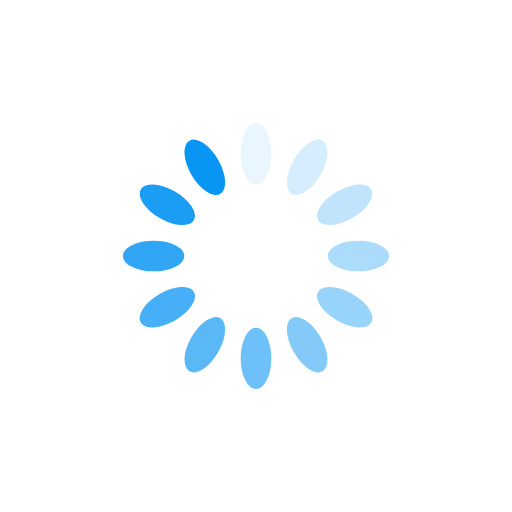
t = 0.00 s
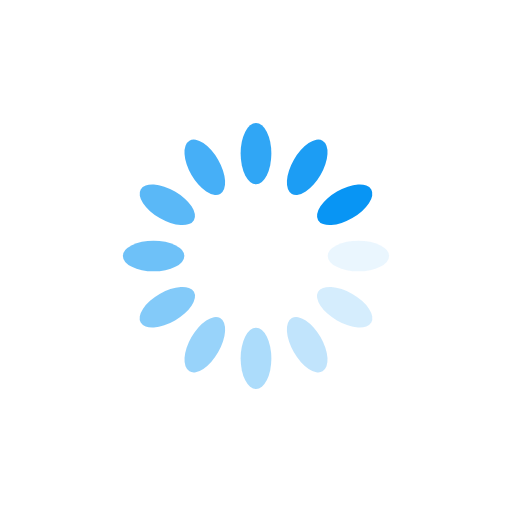
t = 0.25 s
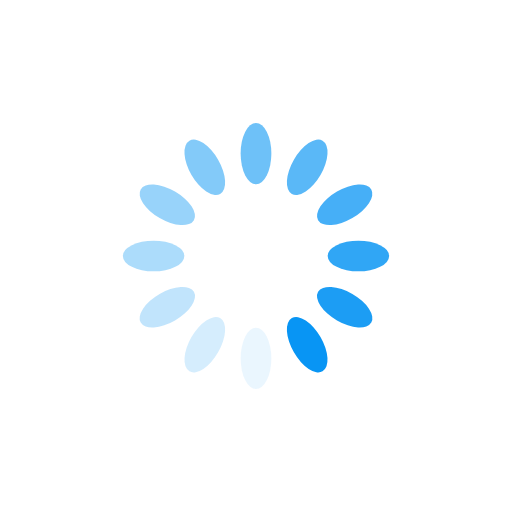
t = 0.50 s
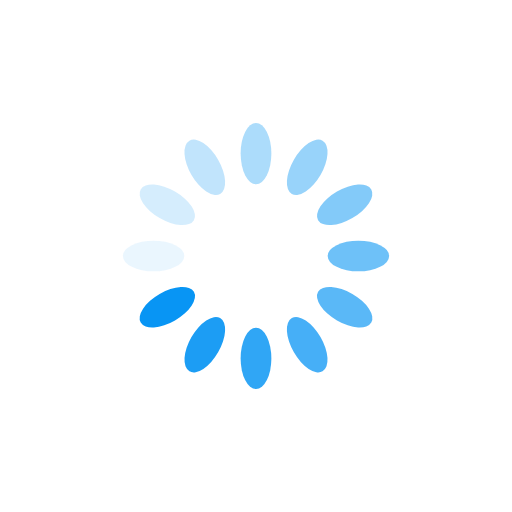
t = 0.75 s

The animated SVG that drew these frames (rendered in a browser with its animation timeline set to each time). Animation: 12 SMIL elements (animate=12); one cycle of 1.00 s, repeats indefinitely.

<?xml version="1.0" encoding="utf-8"?>
<svg xmlns="http://www.w3.org/2000/svg" xmlns:xlink="http://www.w3.org/1999/xlink" style="margin: auto; background: rgb(255, 255, 255); display: block; shape-rendering: auto;" width="200px" height="200px" viewBox="0 0 100 100" preserveAspectRatio="xMidYMid">
<g transform="rotate(0 50 50)">
  <rect x="47" y="24" rx="3" ry="6" width="6" height="12" fill="#0895f4">
    <animate attributeName="opacity" values="1;0" keyTimes="0;1" dur="1s" begin="-0.9166666666666666s" repeatCount="indefinite"></animate>
  </rect>
</g><g transform="rotate(30 50 50)">
  <rect x="47" y="24" rx="3" ry="6" width="6" height="12" fill="#0895f4">
    <animate attributeName="opacity" values="1;0" keyTimes="0;1" dur="1s" begin="-0.8333333333333334s" repeatCount="indefinite"></animate>
  </rect>
</g><g transform="rotate(60 50 50)">
  <rect x="47" y="24" rx="3" ry="6" width="6" height="12" fill="#0895f4">
    <animate attributeName="opacity" values="1;0" keyTimes="0;1" dur="1s" begin="-0.75s" repeatCount="indefinite"></animate>
  </rect>
</g><g transform="rotate(90 50 50)">
  <rect x="47" y="24" rx="3" ry="6" width="6" height="12" fill="#0895f4">
    <animate attributeName="opacity" values="1;0" keyTimes="0;1" dur="1s" begin="-0.6666666666666666s" repeatCount="indefinite"></animate>
  </rect>
</g><g transform="rotate(120 50 50)">
  <rect x="47" y="24" rx="3" ry="6" width="6" height="12" fill="#0895f4">
    <animate attributeName="opacity" values="1;0" keyTimes="0;1" dur="1s" begin="-0.5833333333333334s" repeatCount="indefinite"></animate>
  </rect>
</g><g transform="rotate(150 50 50)">
  <rect x="47" y="24" rx="3" ry="6" width="6" height="12" fill="#0895f4">
    <animate attributeName="opacity" values="1;0" keyTimes="0;1" dur="1s" begin="-0.5s" repeatCount="indefinite"></animate>
  </rect>
</g><g transform="rotate(180 50 50)">
  <rect x="47" y="24" rx="3" ry="6" width="6" height="12" fill="#0895f4">
    <animate attributeName="opacity" values="1;0" keyTimes="0;1" dur="1s" begin="-0.4166666666666667s" repeatCount="indefinite"></animate>
  </rect>
</g><g transform="rotate(210 50 50)">
  <rect x="47" y="24" rx="3" ry="6" width="6" height="12" fill="#0895f4">
    <animate attributeName="opacity" values="1;0" keyTimes="0;1" dur="1s" begin="-0.3333333333333333s" repeatCount="indefinite"></animate>
  </rect>
</g><g transform="rotate(240 50 50)">
  <rect x="47" y="24" rx="3" ry="6" width="6" height="12" fill="#0895f4">
    <animate attributeName="opacity" values="1;0" keyTimes="0;1" dur="1s" begin="-0.25s" repeatCount="indefinite"></animate>
  </rect>
</g><g transform="rotate(270 50 50)">
  <rect x="47" y="24" rx="3" ry="6" width="6" height="12" fill="#0895f4">
    <animate attributeName="opacity" values="1;0" keyTimes="0;1" dur="1s" begin="-0.16666666666666666s" repeatCount="indefinite"></animate>
  </rect>
</g><g transform="rotate(300 50 50)">
  <rect x="47" y="24" rx="3" ry="6" width="6" height="12" fill="#0895f4">
    <animate attributeName="opacity" values="1;0" keyTimes="0;1" dur="1s" begin="-0.08333333333333333s" repeatCount="indefinite"></animate>
  </rect>
</g><g transform="rotate(330 50 50)">
  <rect x="47" y="24" rx="3" ry="6" width="6" height="12" fill="#0895f4">
    <animate attributeName="opacity" values="1;0" keyTimes="0;1" dur="1s" begin="0s" repeatCount="indefinite"></animate>
  </rect>
</g>
<!-- [ldio] generated by https://loading.io/ --></svg>
